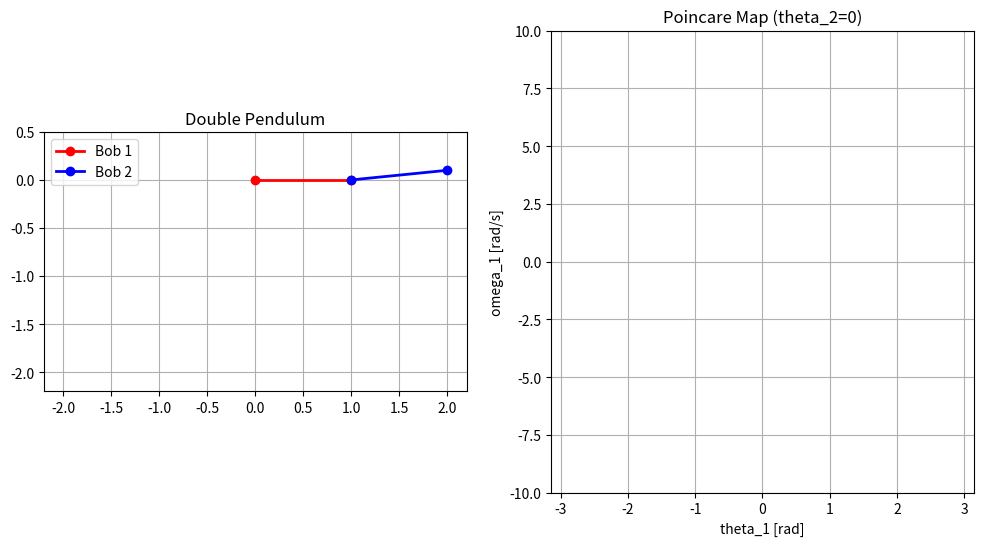

This figure's Python source:
import numpy as np
import matplotlib.pyplot as plt
from matplotlib.animation import FuncAnimation
from scipy.integrate import solve_ivp

# --- Parameters ---
g = 9.81
l1, l2 = 1.0, 1.0
m1, m2 = 1.0, 1.0

# --- Equations of motion ---
def double_pendulum(t, y):
    theta1, omega1, theta2, omega2 = y
    delta = theta1 - theta2
    denom = 2*m1 + m2 - m2*np.cos(2*delta)
    
    dydt = np.zeros_like(y)
    dydt[0] = omega1
    dydt[1] = (-g*(2*m1 + m2)*np.sin(theta1) 
               - m2*g*np.sin(theta1 - 2*theta2)
               - 2*np.sin(delta)*m2*(omega2**2*l2 + omega1**2*l1*np.cos(delta))
              ) / (l1 * denom)
    dydt[2] = omega2
    dydt[3] = (2*np.sin(delta) * 
               (omega1**2*l1*(m1 + m2) + g*(m1 + m2)*np.cos(theta1) 
                + omega2**2*l2*m2*np.cos(delta))
              ) / (l2 * denom)
    return dydt

# --- Initial conditions ---
y0 = [np.pi/2, 0.0, np.pi/2 + 0.1, 0.0]

# --- Integrate ---
t_span = (0, 50)
t_eval = np.linspace(*t_span, 5000)
sol = solve_ivp(double_pendulum, t_span, y0, t_eval=t_eval, rtol=1e-9, atol=1e-9)

theta1, omega1, theta2, omega2 = sol.y
x1 = l1 * np.sin(theta1)
y1 = -l1 * np.cos(theta1)
x2 = x1 + l2 * np.sin(theta2)
y2 = y1 - l2 * np.cos(theta2)

# --- Set up figure ---
fig, (ax_pend, ax_poincare) = plt.subplots(1, 2, figsize=(12,6))

# Pendulum plot
line1, = ax_pend.plot([], [], 'o-', lw=2, color='red', label='Bob 1')
line2, = ax_pend.plot([], [], 'o-', lw=2, color='blue', label='Bob 2')
ax_pend.set_xlim(-2.2, 2.2)
ax_pend.set_ylim(-2.2, 0.5)
ax_pend.set_aspect('equal')
ax_pend.grid(True)
ax_pend.set_title('Double Pendulum')
ax_pend.legend()

# Poincare plot
poincare_points, = ax_poincare.plot([], [], 'k.', markersize=2)
ax_poincare.set_xlim(-np.pi, np.pi)
ax_poincare.set_ylim(-10, 10)
ax_poincare.set_title('Poincare Map (theta_2=0)')
ax_poincare.set_xlabel('theta_1 [rad]')
ax_poincare.set_ylabel('omega_1 [rad/s]')
ax_poincare.grid(True)

# --- Animation ---
theta1_vals, omega1_vals, theta2_vals, omega2_vals = theta1, omega1, theta2, omega2
poincare_theta1, poincare_omega1 = [], []

def update(frame):
    # Update pendulum
    x = [0, x1[frame], x2[frame]]
    y = [0, y1[frame], y2[frame]]
    line1.set_data([0, x[1]], [0, y[1]])
    line2.set_data([x[1], x[2]], [y[1], y[2]])
    
    # Update Poincare
    if theta2[frame-1] < 0 <= theta2[frame]:
        poincare_theta1.append(theta1[frame])
        poincare_omega1.append(omega1[frame])
        poincare_points.set_data(poincare_theta1, poincare_omega1)
    
    return line1, line2, poincare_points

ani = FuncAnimation(fig, update, frames=len(t_eval), blit=True, interval=10)
plt.show()
